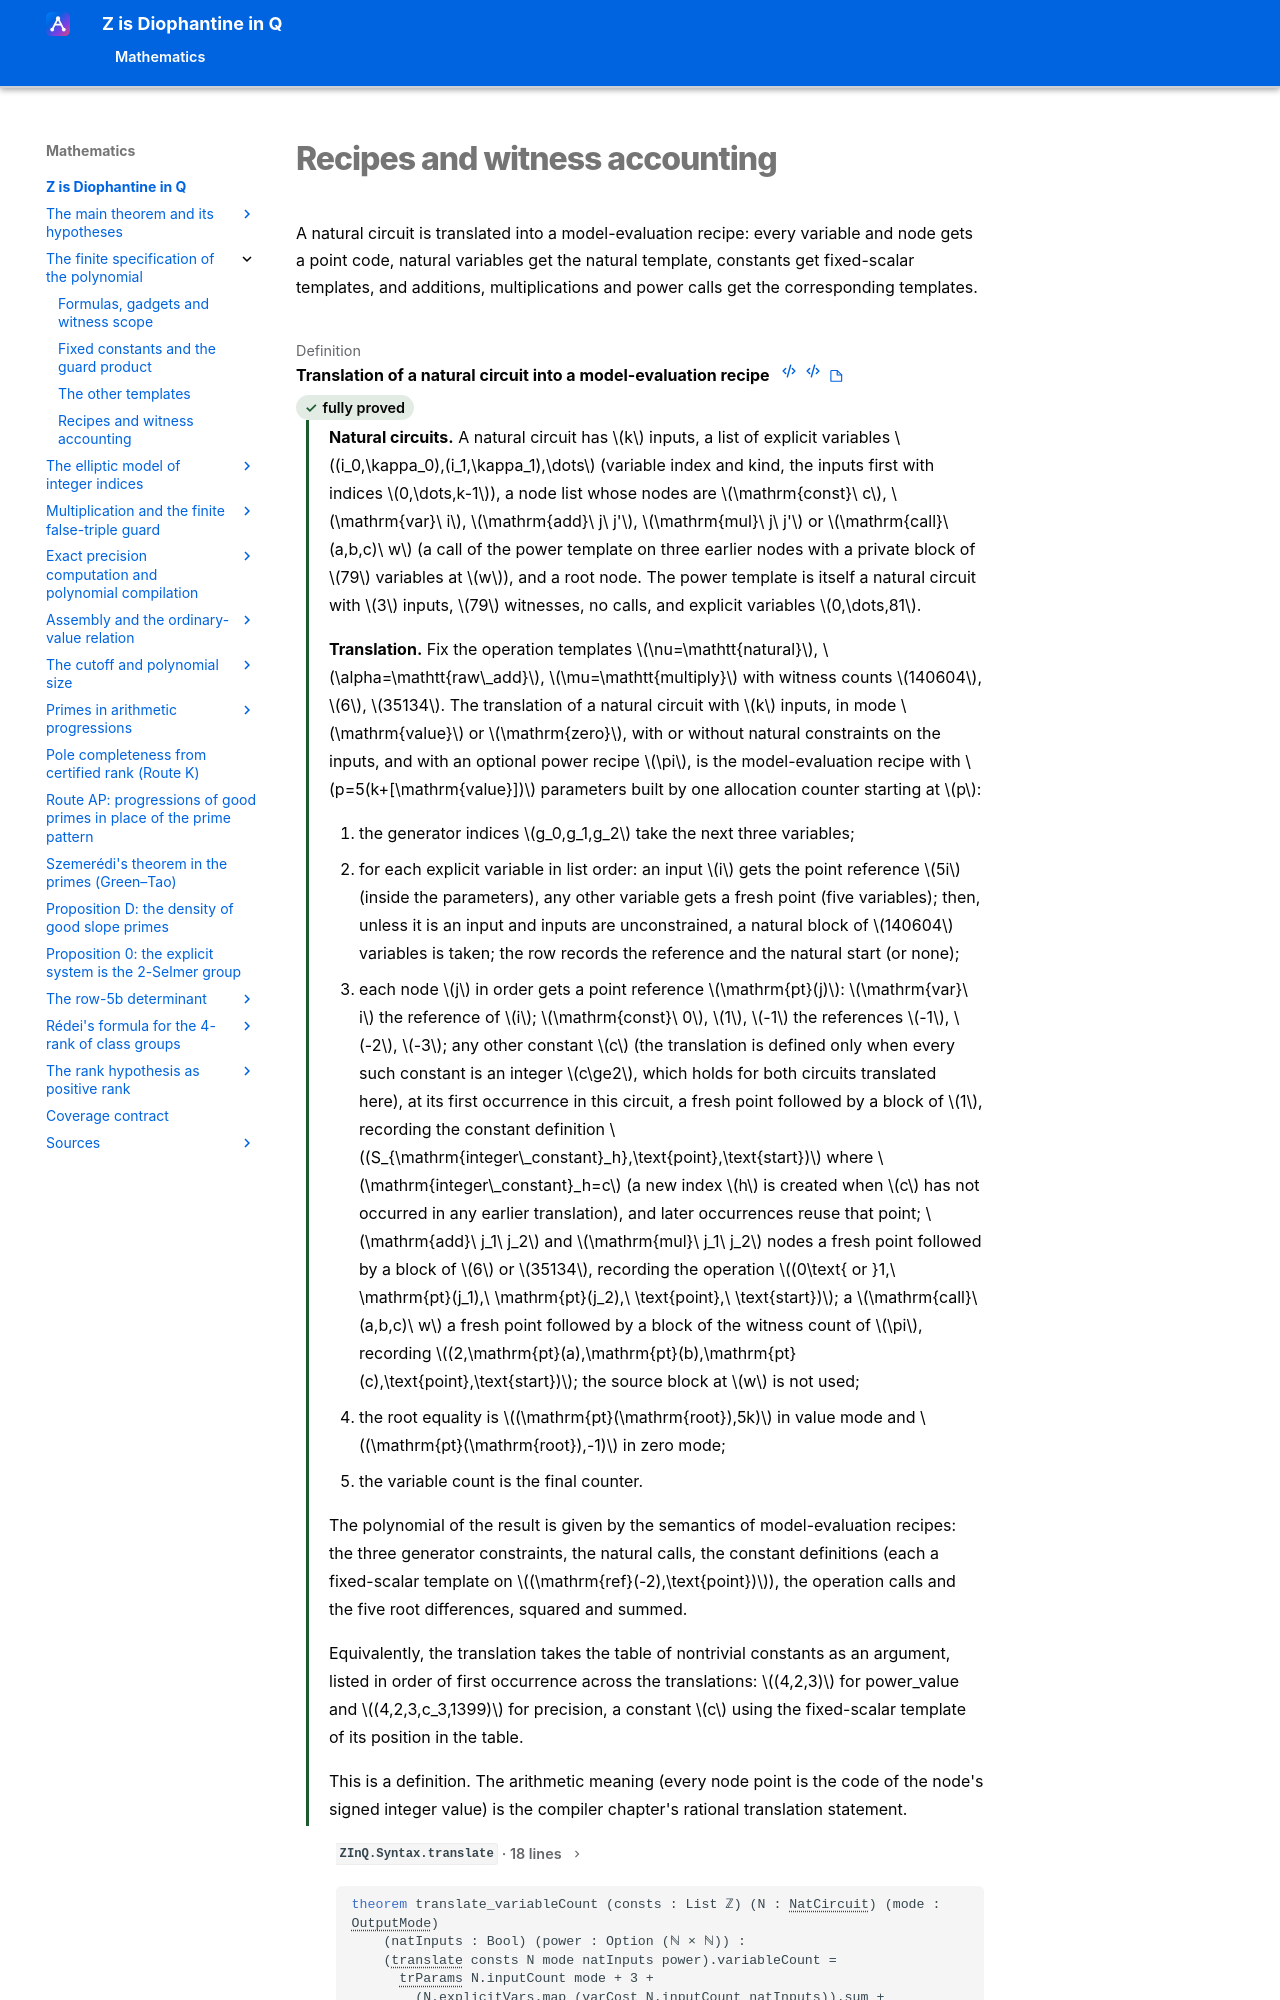

repository: Deicyde/diophantine-z-q · page: roadmap/syntax/recipes/index.html · generator: mkdocs

---
article_id: af_519a7625ef80e8c6f677962e
---

# Recipes and witness accounting

A natural circuit is translated into a model-evaluation recipe: every variable and node
gets a point code, natural variables get the natural templa
